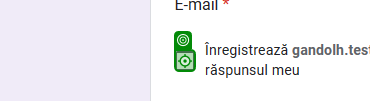
Workflow: SendFormular

Step 1: click

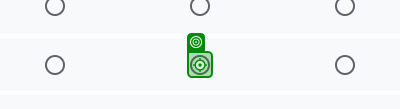
Step 2: click (repeated 2 times)

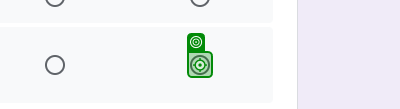
Step 4: click

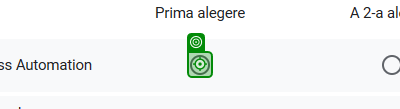
Step 5: click

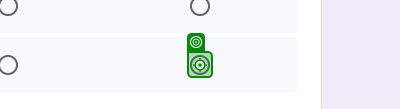
Step 6: click

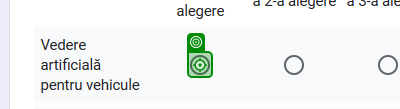
Step 7: click

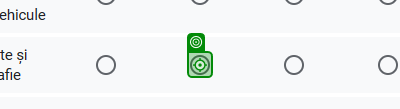
Step 8: click

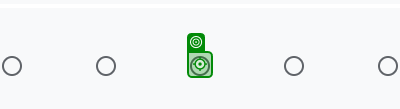
Step 9: click

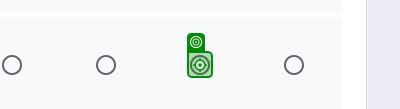
Step 10: click

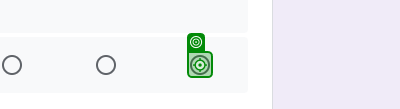
Step 11: click

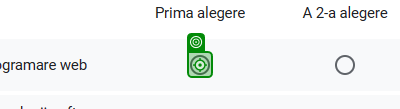
Step 12: click

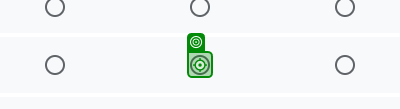
Step 13: click

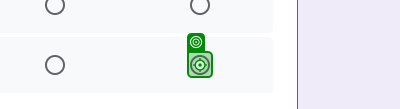
Step 14: click

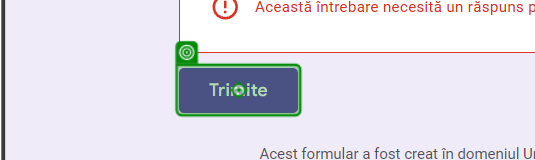
Step 15: click on 'Trimite'